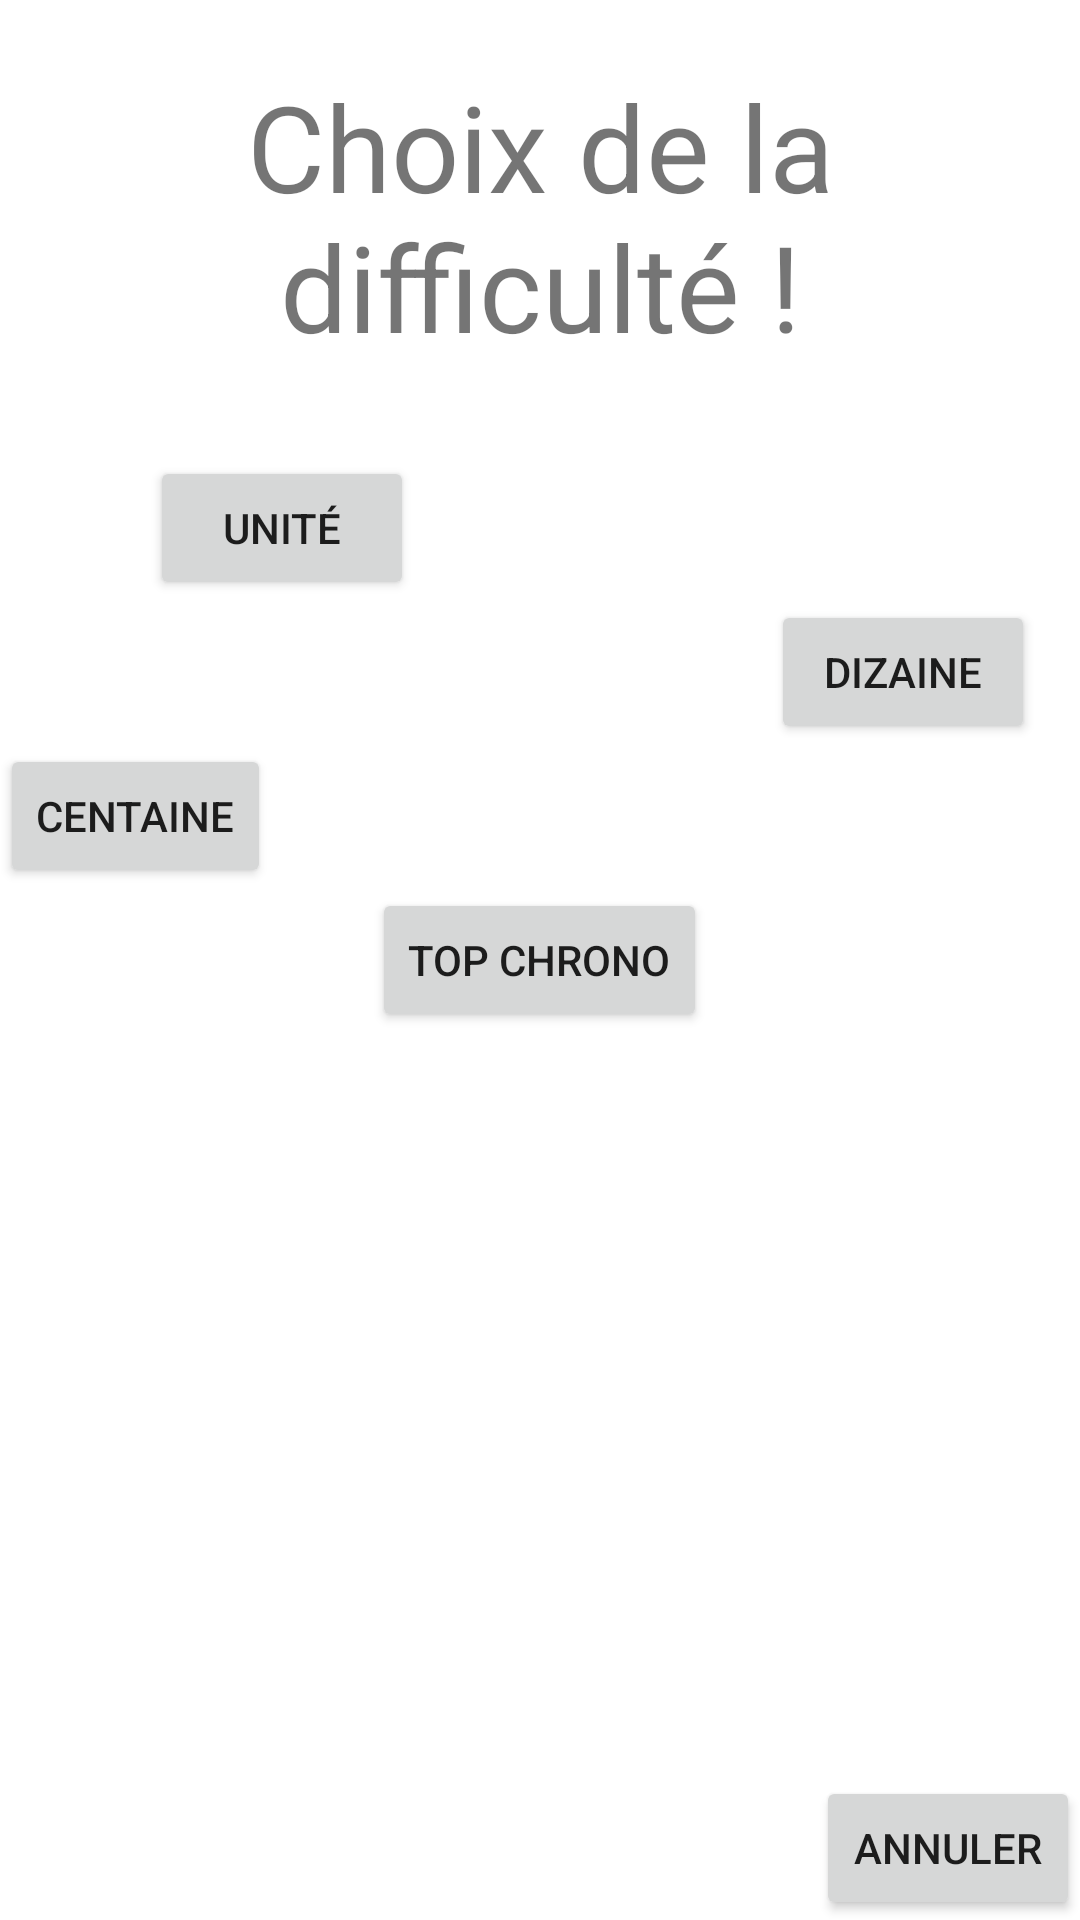

Write the Android layout XML for this screen, with the resource values it uses.
<!-- AndroidManifest.xml: application theme Theme.Project -->
<!-- res/layout/activity_borne.xml -->
<?xml version="1.0" encoding="utf-8"?>
<RelativeLayout xmlns:android="http://schemas.android.com/apk/res/android"
    xmlns:app="http://schemas.android.com/apk/res-auto"
    xmlns:tools="http://schemas.android.com/tools"
    android:layout_width="match_parent"
    android:layout_height="match_parent"
    tools:context=".BorneActivity"
    android:background="@drawable/bulle">

    <TextView
        android:layout_width="wrap_content"
        android:layout_height="wrap_content"
        android:text="Choix de la difficulté !"
        android:gravity="center"
        android:layout_centerHorizontal="true"
        android:layout_above="@+id/entier"
        android:layout_marginBottom="30dp"
        android:textSize="40dp"/>

    <Button
        android:id="@+id/entier"
        android:layout_width="wrap_content"
        android:layout_height="wrap_content"
        android:text="Unité"
        android:layout_marginLeft="50dp"
        android:layout_above="@id/dizaine"
        android:onClick="lanceTables"/>

    <Button
        android:id="@+id/dizaine"
        android:layout_width="wrap_content"
        android:layout_height="wrap_content"
        android:text="Dizaine"
        android:layout_marginRight="15dp"
        android:layout_alignParentRight="true"
        android:layout_above="@+id/centaine"
        android:onClick="lanceTables"/>

    <Button
        android:id="@+id/centaine"
        android:layout_width="wrap_content"
        android:layout_height="wrap_content"
        android:text="Centaine"
        android:layout_above="@+id/infini"
        android:onClick="lanceTables"/>

    <Button
        android:id="@+id/infini"
        android:layout_width="wrap_content"
        android:layout_height="wrap_content"
        android:text="top chrono"
        android:layout_centerInParent="true"
        android:onClick="lanceTables"/>

    <Button
        android:layout_width="wrap_content"
        android:layout_height="wrap_content"
        android:text="Annuler"
        android:layout_alignParentBottom="true"
        android:layout_alignParentRight="true"
        android:onClick="retour"/>

</RelativeLayout>
<!-- resources referenced by this layout -->
<resources>
  <style name="Theme.Project" parent="Theme.MaterialComponents.DayNight.DarkActionBar">
          
          <item name="colorPrimary">@color/purple_500</item>
          <item name="colorPrimaryVariant">@color/purple_700</item>
          <item name="colorOnPrimary">@color/white</item>
          
          <item name="colorSecondary">@color/teal_200</item>
          <item name="colorSecondaryVariant">@color/teal_700</item>
          <item name="colorOnSecondary">@color/black</item>
          
          <item name="android:statusBarColor" tools:targetApi="l">?attr/colorPrimaryVariant</item>
          
      </style>
  <color name="purple_500">#FF6200EE</color>
  <color name="purple_700">#FF3700B3</color>
  <color name="white">#FFFFFFFF</color>
  <color name="teal_200">#FF03DAC5</color>
  <color name="teal_700">#FF018786</color>
  <color name="black">#FF000000</color>
</resources>
